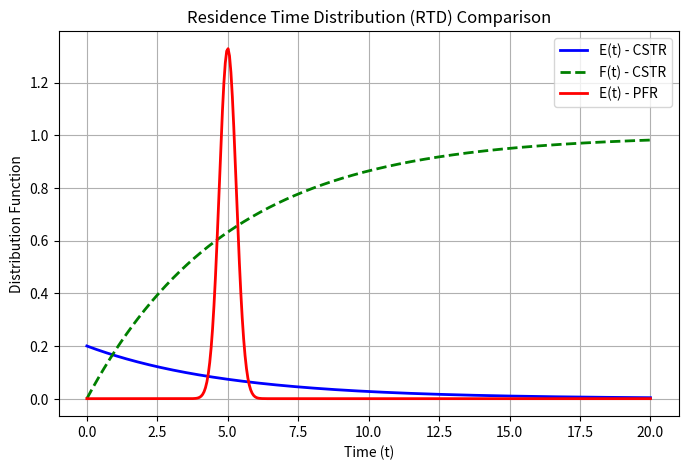

Here is the Python script that generated this plot:
import numpy as np
import matplotlib.pyplot as plt

# Mean residence time
tau = 5  

# Time range
t = np.linspace(0, 20, 400)

# RTD for CSTR
E_cstr = (1/tau) * np.exp(-t/tau)

# Cumulative distribution
F_cstr = 1 - np.exp(-t/tau)

# Approximate RTD for PFR (narrow Gaussian peak around tau)
sigma = 0.3
E_pfr = (1/(sigma*np.sqrt(2*np.pi))) * np.exp(-(t-tau)**2/(2*sigma**2))

# Plot
plt.figure(figsize=(8,5))

plt.plot(t, E_cstr, color='blue', linewidth=2, label='E(t) - CSTR')
plt.plot(t, F_cstr, color='green', linewidth=2, linestyle='--', label='F(t) - CSTR')
plt.plot(t, E_pfr, color='red', linewidth=2, label='E(t) - PFR')

plt.xlabel("Time (t)")
plt.ylabel("Distribution Function")
plt.title("Residence Time Distribution (RTD) Comparison")
plt.legend()
plt.grid(True)

plt.show()
